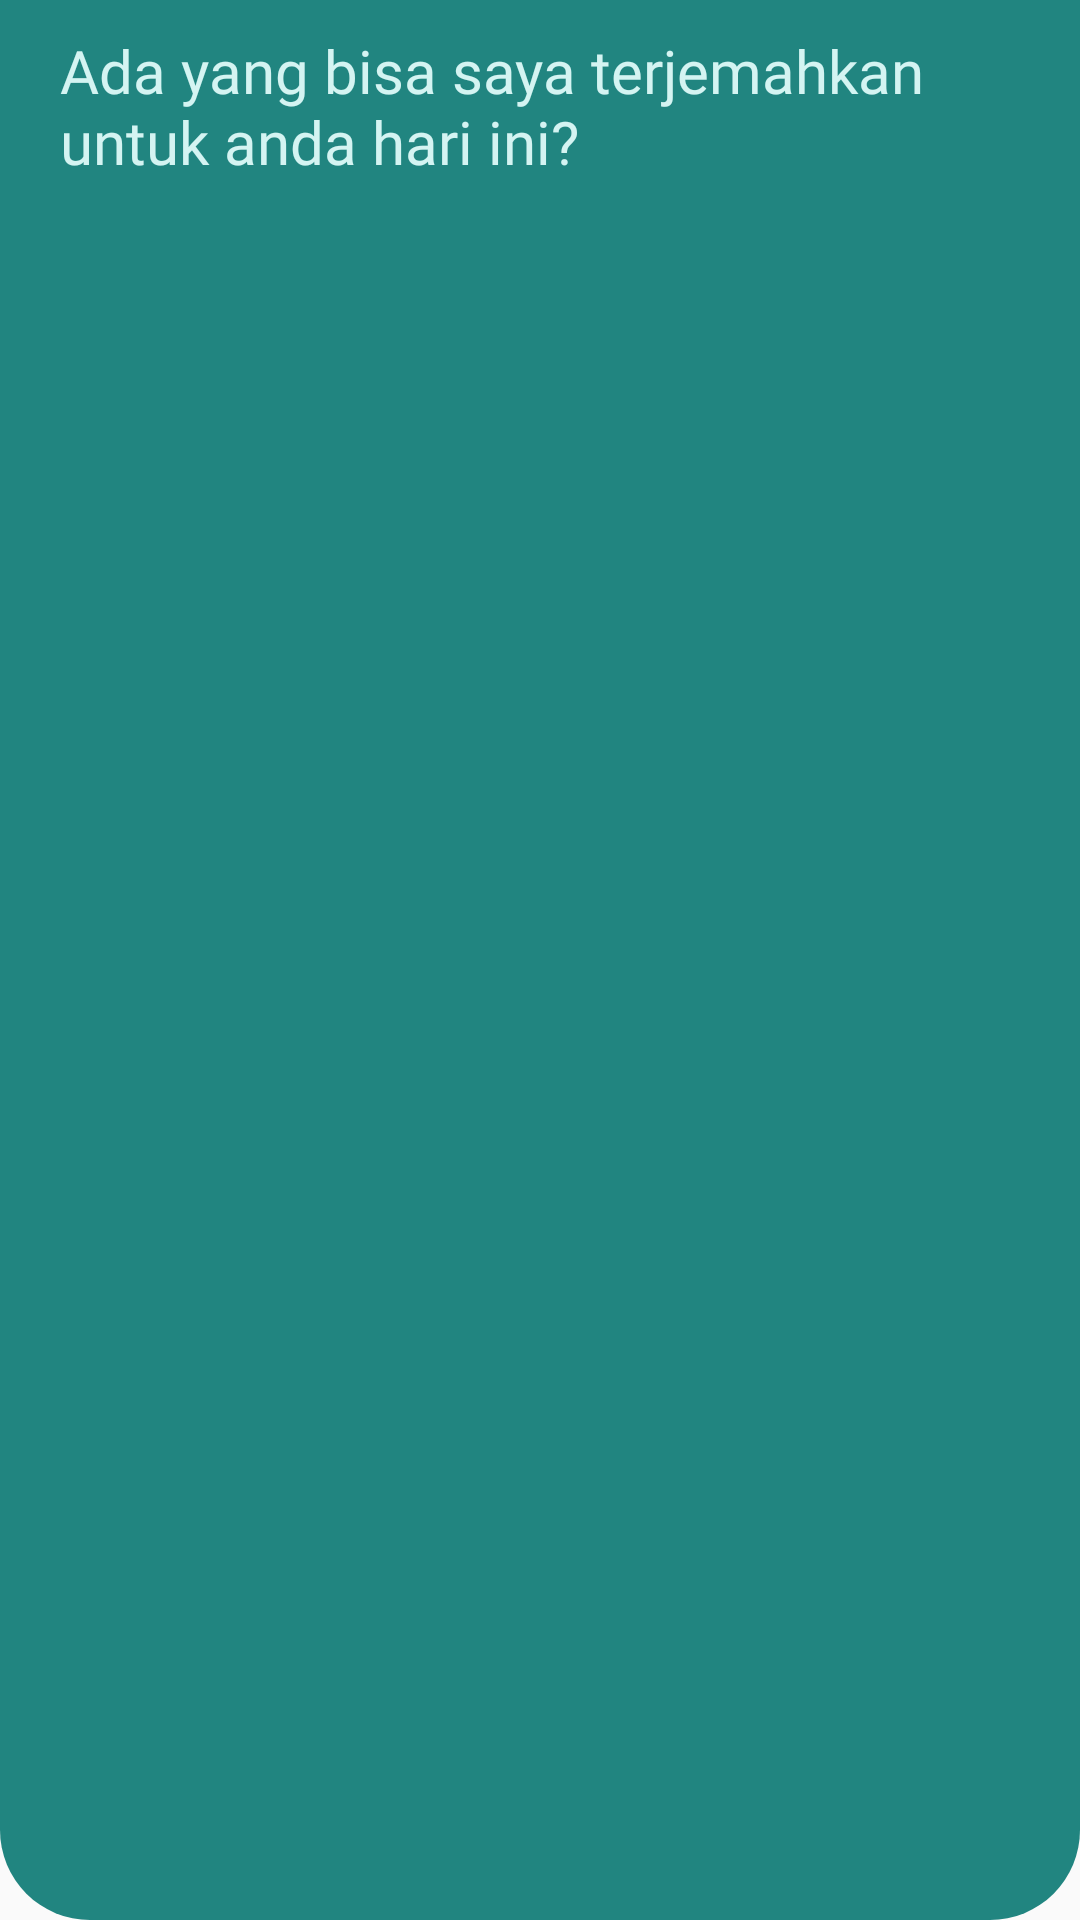

Layout XML and referenced resources for this Android screen:
<!-- AndroidManifest.xml: application theme Theme.AplikasiELearning -->
<!-- res/layout/top_translate.xml -->
<?xml version="1.0" encoding="utf-8"?>
<FrameLayout xmlns:android="http://schemas.android.com/apk/res/android"
    android:layout_width="300dp"
    android:layout_height="wrap_content"
    android:background="@drawable/bg_rounded_rect">

    <RelativeLayout
        android:layout_width="match_parent"
        android:layout_height="match_parent">

        <LinearLayout
            android:layout_width="match_parent"
            android:layout_height="wrap_content"
            android:layout_marginStart="20dp"
            android:layout_marginTop="10dp"
            android:layout_marginBottom="10dp"
            android:orientation="vertical">

            <TextView
                android:layout_width="wrap_content"
                android:layout_height="wrap_content"
                android:fontFamily="@font/poppins_bold"
                android:text="@string/pesan_translate"
                android:textColor="@color/bg_muda"
                android:textSize="@dimen/h6" />

        </LinearLayout>

    </RelativeLayout>

</FrameLayout>
<!-- resources referenced by this layout -->
<resources>
  <color name="bg_muda">#D4F4F2</color>
  <dimen name="h6">20sp</dimen>
  <!-- drawable bg_rounded_rect (drawable) -->
  <?xml version="1.0" encoding="utf-8"?>
  <shape xmlns:android="http://schemas.android.com/apk/res/android"
      android:shape="rectangle">
      <solid android:color="#218580" />
      <corners
          android:bottomRightRadius="30dp"
          android:bottomLeftRadius="30dp"/>
  </shape>
  <string name="pesan_translate">Ada yang bisa saya terjemahkan untuk anda hari ini?</string>
  <style name="Theme.AplikasiELearning" parent="Theme.AppCompat.Light.NoActionBar">
          
          <item name="colorPrimary">@color/colorPrimary</item>
          <item name="colorPrimaryVariant">@color/colorPrimaryDark</item>
          <item name="colorOnPrimary">@color/white</item>
          
          <item name="android:statusBarColor">?attr/colorPrimaryVariant</item>
          
      </style>
  <color name="colorPrimary">#7C8DFF</color>
  <color name="colorPrimaryDark">#1E81CE</color>
  <color name="white">#FFFFFFFF</color>
</resources>
